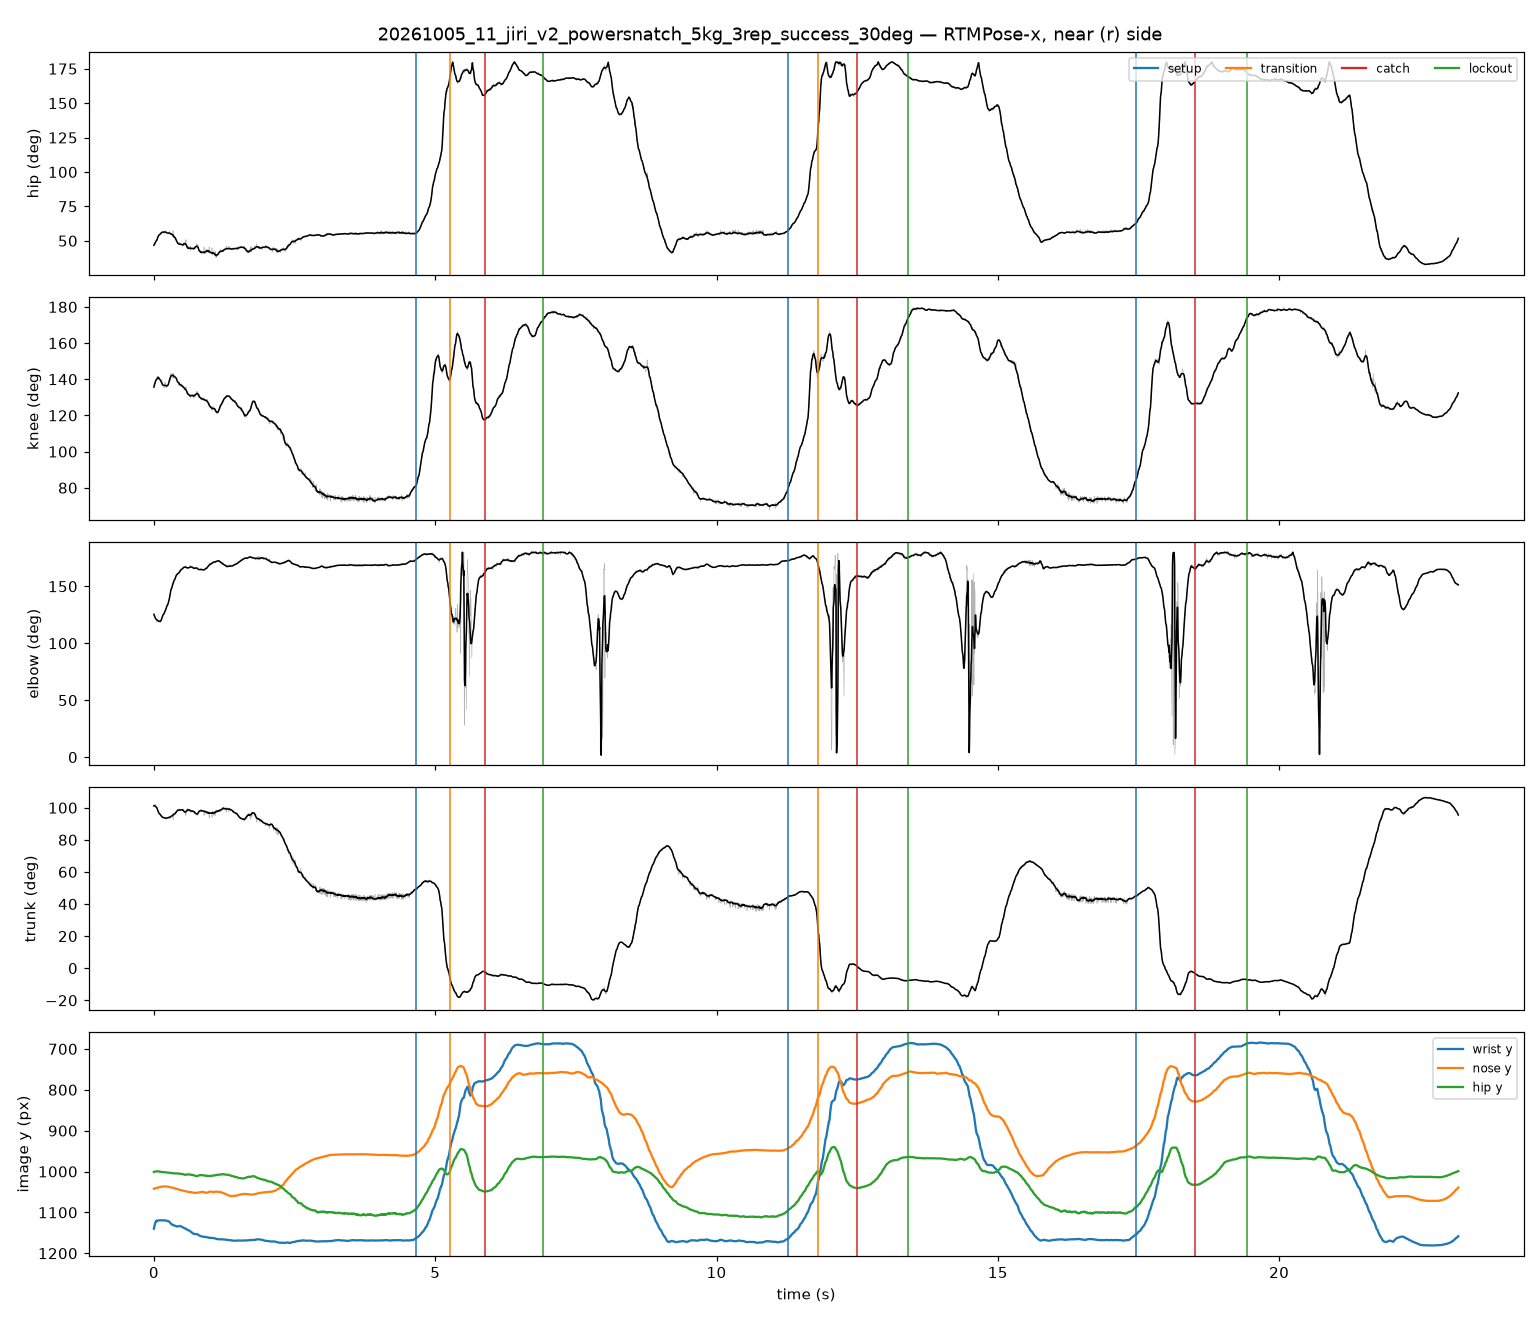

The table this chart was drawn from, first rows:
frame, t_s, hip_raw, knee_raw, elbow_raw, trunk_raw, hip_smooth, knee_smooth, elbow_smooth, trunk_smooth, nose_x, nose_y, nose_score, l_eye_x, l_eye_y, l_eye_score, r_eye_x, r_eye_y, r_eye_score, l_ear_x, l_ear_y, l_ear_score, r_ear_x, r_ear_y
0, 0.00000, 47.59, 136.4, 125.6, 100.5, 46.73, 135.6, 125.4, 101.2, 506.5, 1042, 0.941, 518, 1038, 0.869, 507.1, 1029, 0.877, 307.9, 992, 0.503, 493.8, 1000
1, 0.00417, 47.17, 136, 125.3, 100.9, 47.04, 136.2, 124.8, 101.2, 506.6, 1042, 0.923, 517.6, 1038, 0.832, 507.3, 1029, 0.843, 304.9, 991.6, 0.450, 493.9, 1001
2, 0.00833, 46.97, 137.3, 123.5, 101.9, 47.35, 136.7, 124.2, 101.2, 506.2, 1042, 0.935, 516.6, 1037, 0.847, 506.2, 1029, 0.845, 302.3, 991.7, 0.458, 493.2, 999.7
3, 0.01250, 47.61, 136.6, 122.9, 101.1, 47.68, 137.2, 123.7, 101.2, 505.2, 1041, 0.945, 515.8, 1037, 0.862, 505.9, 1028, 0.851, 299.8, 991.5, 0.434, 492.8, 1000
4, 0.01667, 48.4, 137.5, 123.2, 101.1, 48.01, 137.7, 123.2, 101.2, 504.9, 1041, 0.969, 515.5, 1037, 0.891, 504.9, 1028, 0.876, 298.4, 990.6, 0.449, 493, 999.4
5, 0.02083, 48.24, 138.4, 122.9, 101.1, 48.35, 138.1, 122.7, 101.1, 504.2, 1042, 0.965, 515.5, 1037, 0.878, 504.9, 1028, 0.855, 299.6, 990.9, 0.441, 493.6, 999.7
6, 0.02500, 47.59, 137.7, 123, 102.1, 48.7, 138.6, 122.2, 101, 504.8, 1042, 0.984, 516, 1037, 0.895, 505.4, 1029, 0.873, 300.7, 991.5, 0.439, 493.6, 999.6
7, 0.02917, 47.91, 138.9, 122.5, 102, 49.06, 138.9, 121.8, 100.8, 504.1, 1042, 0.977, 516.5, 1037, 0.902, 504.1, 1029, 0.878, 302.4, 993.4, 0.450, 492.9, 999.6
8, 0.03333, 48.92, 138, 121.7, 100.7, 49.43, 139.3, 121.5, 100.6, 504.1, 1042, 0.984, 515.8, 1037, 0.892, 504.1, 1029, 0.881, 302.8, 995.5, 0.445, 493.6, 999.8
9, 0.03750, 49.53, 139.5, 121.7, 100.8, 49.81, 139.6, 121.1, 100.4, 503.2, 1041, 0.982, 514.9, 1035, 0.908, 503.2, 1028, 0.885, 303.8, 998.3, 0.436, 493.4, 999.5
10, 0.05000, 51.05, 140.5, 118.9, 99.25, 50.21, 139.9, 120.8, 100.2, 502.5, 1040, 0.949, 514.1, 1035, 0.861, 502.5, 1027, 0.854, 304.9, 1000, 0.458, 492.1, 998.3
11, 0.05417, 50.59, 140.5, 120.2, 99.89, 50.74, 140.2, 120.6, 99.78, 503, 1040, 0.954, 514, 1034, 0.869, 503, 1027, 0.865, 304.8, 1001, 0.433, 492.1, 997.8
12, 0.05833, 51.82, 140.7, 119.7, 98.92, 51.26, 140.4, 120.5, 99.36, 502.7, 1040, 0.956, 514.8, 1034, 0.897, 503.3, 1026, 0.879, 306.5, 1002, 0.470, 491.8, 996.8
13, 0.06250, 51.79, 140.8, 120.4, 99.25, 51.73, 140.7, 120.3, 99, 502.7, 1040, 0.951, 514.1, 1034, 0.890, 503.3, 1026, 0.862, 308.2, 1001, 0.442, 493.1, 995.9
14, 0.06667, 52.58, 141.4, 120.2, 98.45, 52.22, 140.8, 120, 98.54, 502.1, 1039, 0.941, 513.5, 1034, 0.914, 502.8, 1026, 0.872, 309.8, 1004, 0.435, 492.6, 996.2
15, 0.07083, 53.12, 141.7, 120.4, 97.77, 52.7, 141, 119.8, 98.14, 502, 1039, 0.904, 513.2, 1034, 0.896, 502.6, 1025, 0.857, 308.7, 1006, 0.425, 491.9, 995.5
16, 0.07500, 53.14, 140.5, 120.6, 97.49, 53.1, 141.1, 119.6, 97.75, 502.2, 1039, 0.935, 513.4, 1034, 0.920, 502.8, 1025, 0.885, 527.6, 1005, 0.406, 491.5, 995.7
17, 0.07917, 53.18, 140.6, 119.7, 97.85, 53.42, 141, 119.5, 97.44, 501.2, 1039, 0.933, 512.5, 1034, 0.917, 501.2, 1025, 0.892, 309.5, 1002, 0.433, 491.2, 995.2
18, 0.08333, 53.2, 140.1, 119.7, 97.25, 53.73, 140.9, 119.4, 97.17, 501.4, 1039, 0.930, 512.7, 1033, 0.913, 501.4, 1025, 0.892, 526.9, 1004, 0.407, 490.6, 995.2
19, 0.08750, 54.08, 140.9, 119.3, 96.63, 53.97, 140.7, 119.4, 96.87, 500.9, 1038, 0.926, 511.6, 1033, 0.917, 500.9, 1025, 0.903, 307.7, 1004, 0.413, 491.3, 994.6
20, 0.09167, 54.34, 141.1, 119.8, 96.63, 54.17, 140.4, 119.4, 96.63, 500.8, 1039, 0.922, 511.6, 1033, 0.907, 500.2, 1025, 0.885, 307.2, 1002, 0.398, 490.6, 994.6
21, 0.09583, 54.45, 140.3, 119, 96.38, 54.45, 140.2, 119.3, 96.29, 500.7, 1038, 0.911, 511, 1033, 0.897, 500.1, 1024, 0.889, 306.1, 1004, 0.393, 490.4, 994.6
22, 0.1, 54.53, 140.2, 118.8, 96.12, 54.61, 139.9, 119.2, 96.06, 499.7, 1038, 0.905, 510.7, 1032, 0.888, 499.7, 1024, 0.883, 304.6, 1004, 0.411, 490, 994.6
23, 0.1125, 54.68, 139.5, 118.4, 95.81, 54.77, 139.7, 119.2, 95.83, 499.1, 1038, 0.902, 510.7, 1033, 0.873, 499.1, 1024, 0.866, 303.6, 1004, 0.410, 490, 994.6
24, 0.1167, 54.65, 140, 118.3, 96.26, 54.96, 139.5, 119.3, 95.62, 498.8, 1038, 0.931, 509.8, 1032, 0.917, 498.8, 1024, 0.921, 517.2, 1003, 0.418, 489.5, 994.6
25, 0.1208, 55.26, 138.2, 119.5, 95.19, 55.17, 139.3, 119.5, 95.42, 498.9, 1038, 0.922, 510.6, 1033, 0.929, 499.5, 1024, 0.921, 518, 987.3, 0.461, 489.1, 994.6
26, 0.125, 56.04, 138.9, 120.7, 94.53, 55.43, 139.2, 119.8, 95.18, 499.4, 1037, 0.936, 510.5, 1032, 0.942, 499.4, 1024, 0.934, 517.9, 987.9, 0.483, 489, 994.6
27, 0.1292, 55.85, 139, 120.3, 94.88, 55.68, 138.9, 120.3, 94.9, 498.7, 1037, 0.942, 510.4, 1032, 0.958, 498.7, 1023, 0.948, 518.3, 987.2, 0.488, 488.9, 994.6
28, 0.1333, 55.14, 137.7, 120.8, 94.88, 55.82, 138.6, 120.8, 94.74, 497.9, 1037, 0.908, 510.2, 1032, 0.915, 498.6, 1023, 0.907, 518.2, 987.2, 0.402, 488.7, 994.6
29, 0.1375, 55.85, 138.4, 121.3, 94.56, 55.94, 138.2, 121.4, 94.57, 497.8, 1037, 0.918, 509.5, 1031, 0.929, 497.8, 1023, 0.932, 518.1, 987.2, 0.423, 488.6, 994
30, 0.1417, 55.92, 138.3, 121.5, 94.53, 56.03, 137.8, 122, 94.37, 497.7, 1036, 0.887, 509.4, 1032, 0.890, 497.7, 1022, 0.886, 518.6, 987.2, 0.383, 488.5, 993.9
31, 0.1458, 55.83, 138.4, 122.4, 94.59, 56.1, 137.4, 122.7, 94.21, 497.6, 1036, 0.911, 509.2, 1031, 0.922, 497.6, 1022, 0.925, 517.9, 986.5, 0.419, 488.4, 993.9
32, 0.15, 56.37, 137.6, 123.4, 94.24, 56.22, 137.2, 123.4, 94.08, 498.1, 1037, 0.908, 509.8, 1031, 0.920, 498.1, 1023, 0.927, 518.4, 986.5, 0.412, 487.6, 993.9
33, 0.1542, 57.17, 137.8, 124.6, 93.55, 56.22, 136.9, 124, 94.03, 497.3, 1037, 0.929, 509.6, 1032, 0.951, 497.3, 1023, 0.950, 518.2, 986.5, 0.478, 487.5, 993.9
34, 0.1583, 56.57, 136.9, 124.5, 93.89, 56.31, 136.8, 124.6, 93.94, 497.2, 1037, 0.904, 508.9, 1031, 0.920, 497.2, 1023, 0.921, 517.5, 986.5, 0.391, 487.4, 993.9
35, 0.1625, 56.58, 135.9, 125.3, 93.55, 56.26, 136.7, 125, 93.95, 497.1, 1037, 0.931, 509.4, 1032, 0.944, 497.1, 1023, 0.948, 517.4, 986.5, 0.482, 487.2, 993.9
36, 0.175, 56.07, 135.3, 126.3, 93.58, 56.33, 136.7, 125.5, 93.87, 496.3, 1036, 0.924, 508.6, 1031, 0.935, 496.3, 1022, 0.939, 516.6, 985.9, 0.449, 486.5, 993.2
37, 0.1792, 55.41, 135.4, 126, 94.29, 56.4, 136.6, 126, 93.78, 495.6, 1036, 0.899, 507.9, 1031, 0.901, 496.2, 1022, 0.924, 301.7, 985.8, 0.414, 487, 993.2
38, 0.1833, 56.33, 136, 126.4, 93.6, 56.44, 136.7, 126.4, 93.72, 496.1, 1037, 0.912, 508.4, 1031, 0.895, 495.5, 1022, 0.908, 516.5, 986.4, 0.414, 485.7, 993.2
39, 0.1875, 55.89, 135.6, 126.6, 93.6, 56.39, 136.6, 126.9, 93.68, 495.4, 1036, 0.898, 507.7, 1031, 0.907, 496, 1022, 0.922, 299.5, 985.8, 0.431, 486.1, 993.2
40, 0.1917, 56.55, 137.2, 127.6, 93.98, 56.39, 136.6, 127.5, 93.61, 495.5, 1037, 0.913, 507.2, 1031, 0.888, 495.5, 1023, 0.905, 299, 987.6, 0.395, 485, 993.8
41, 0.1958, 56.81, 138.6, 128, 94.01, 56.34, 136.5, 127.9, 93.59, 495.8, 1037, 0.928, 506.9, 1031, 0.910, 495.8, 1023, 0.913, 513.7, 987.6, 0.403, 484.8, 993.8
42, 0.2, 55.9, 136.9, 127.5, 93.98, 56.3, 136.5, 128.4, 93.55, 495, 1037, 0.907, 507.3, 1031, 0.917, 495, 1021, 0.925, 300.3, 985.7, 0.413, 485.1, 993.8
43, 0.2042, 57.26, 137.7, 128.8, 92.92, 56.25, 136.5, 128.9, 93.53, 495.2, 1037, 0.913, 506.3, 1031, 0.899, 495.2, 1023, 0.902, 513.7, 987.6, 0.398, 484.8, 993.7
44, 0.2083, 55.62, 136.7, 128.4, 93.64, 56.29, 136.5, 129.4, 93.46, 494.7, 1036, 0.907, 506.4, 1031, 0.925, 494.7, 1022, 0.929, 299.4, 985.7, 0.430, 484.9, 993.1
45, 0.2125, 57.24, 137.6, 130.6, 92.94, 56.23, 136.5, 129.9, 93.46, 494.7, 1037, 0.918, 506.4, 1031, 0.895, 494.7, 1022, 0.904, 514.4, 987.5, 0.417, 484.2, 993.7
46, 0.2167, 55.6, 135.5, 129.8, 93.67, 56.2, 136.6, 130.5, 93.45, 494.5, 1036, 0.899, 506.2, 1031, 0.899, 494.5, 1021, 0.913, 297.8, 985.7, 0.394, 484.6, 993.1
47, 0.2208, 55.96, 135.8, 132.2, 93.3, 56.1, 136.4, 131.1, 93.47, 495, 1037, 0.920, 506.1, 1031, 0.896, 494.4, 1022, 0.906, 513.5, 987.5, 0.418, 483.9, 993.7
48, 0.225, 56.04, 135.2, 132.7, 93.34, 55.87, 136.3, 131.7, 93.59, 494.2, 1037, 0.914, 505.9, 1031, 0.912, 494.2, 1021, 0.932, 515.2, 986.3, 0.427, 484.4, 993.7
49, 0.2292, 56.04, 135.6, 132.8, 93.34, 55.8, 136.4, 132.4, 93.61, 493.5, 1036, 0.915, 505.8, 1031, 0.921, 494.1, 1022, 0.940, 515, 985.2, 0.404, 484.2, 992.6
50, 0.2333, 55.49, 135.7, 132.1, 93.72, 55.72, 136.3, 133.2, 93.59, 493.9, 1037, 0.911, 505.6, 1032, 0.901, 493.9, 1022, 0.923, 514.9, 986, 0.414, 484.1, 994
51, 0.2458, 55.89, 137, 133.8, 93.32, 55.68, 136.5, 133.9, 93.65, 493.2, 1037, 0.897, 504.2, 1031, 0.886, 493.8, 1022, 0.906, 513.5, 985.5, 0.398, 483.3, 993.5
52, 0.25, 55.3, 137.2, 133.7, 94.09, 55.66, 136.7, 134.5, 93.73, 493, 1037, 0.925, 504.7, 1032, 0.920, 493.6, 1022, 0.939, 494.2, 986.3, 0.481, 483.2, 994.3
53, 0.2542, 55.44, 137.3, 135.1, 94.11, 55.6, 137, 135.2, 93.81, 492.9, 1037, 0.909, 504.5, 1031, 0.896, 492.9, 1022, 0.917, 513.7, 986.5, 0.414, 483, 993.9
54, 0.2583, 54.81, 137.4, 135.9, 94.46, 55.59, 137.3, 135.8, 93.85, 492.1, 1037, 0.902, 503.8, 1031, 0.896, 492.7, 1022, 0.913, 299.5, 985.5, 0.419, 482.9, 994.1
55, 0.2625, 55.63, 138.1, 137.8, 94.09, 55.52, 137.8, 136.6, 93.91, 492.5, 1037, 0.893, 503, 1032, 0.850, 492.5, 1023, 0.871, 511.5, 987.5, 0.408, 482.1, 994.8
56, 0.2667, 55.3, 137.9, 137.6, 94.14, 55.62, 138.4, 137.5, 93.88, 492.4, 1037, 0.924, 504, 1032, 0.913, 492.4, 1023, 0.932, 513.2, 985.8, 0.434, 482.6, 994.4
57, 0.2708, 55.79, 139.3, 138.5, 93.76, 55.58, 138.8, 138.3, 93.91, 492.9, 1038, 0.931, 503.9, 1032, 0.913, 492.9, 1023, 0.930, 513, 986.6, 0.469, 482.5, 994.6
58, 0.275, 56.83, 140, 139.8, 93.01, 55.48, 139.3, 139.3, 94, 492.7, 1038, 0.932, 503.7, 1032, 0.915, 492.7, 1023, 0.928, 495.8, 987.4, 0.476, 482.3, 994.7
59, 0.2792, 55.64, 138.9, 139.9, 93.74, 55.43, 139.7, 140.5, 94.04, 491.9, 1038, 0.918, 502.9, 1032, 0.893, 492.6, 1023, 0.910, 495, 987, 0.449, 482.2, 994.9
... 4,577 more rows
